Run: headless pygame with SDL's dummy video driver; simulated clock (each Clock.tick advances the game by its frame time, no real sleeping); random seed 0; keys injected as events and as key.get_pressed() state; no mouse input.
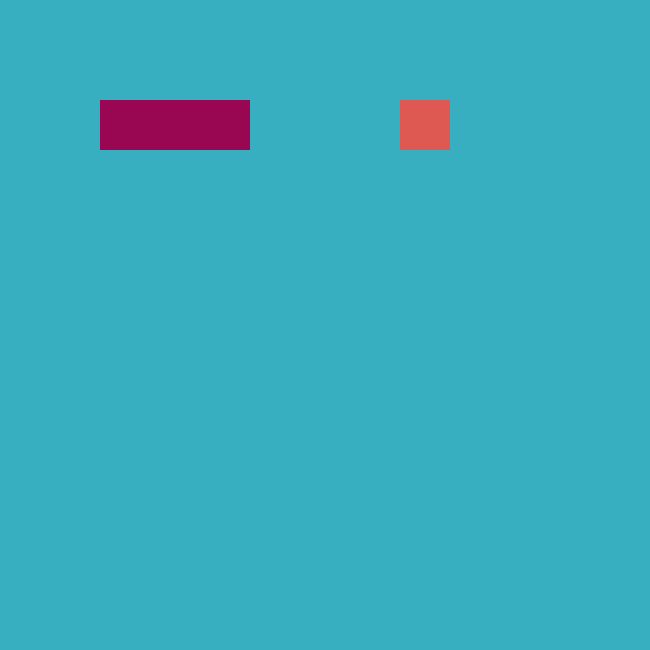
Frame 1 of 4 · flips 1–60 · no input
Frame 2 of 4 · flips 61–180 · tapped SPACE, RETURN · held RIGHT (→), D · screen unchanged from frame 1, image omitted
Frame 3 of 4 · flips 181–300 · held DOWN (↓), S · screen unchanged from frame 2, image omitted
Frame 4 of 4 · flips 301–420 · held LEFT (←), A, UP (↑), W · screen unchanged from frame 3, image omitted

The pygame program that drew these frames:

from collections import deque
import pygame
import sys
# Más adelante hacemos import random


class Cuadricula:
    """Define el la cuadricula 13 x 13 con celdas de 50 x 50 pixeles"""
    def __init__(self):
        """Guardar tamaños fijos que representan la cuadrícula"""
        self.tamano_celdas = 50
        self.cantidad_celdas = 13
        self.ancho = self.tamano_celdas * self.cantidad_celdas
        self.largo = self.tamano_celdas * self.cantidad_celdas
        self.color = (55, 175, 193)


class Serpiente:
    """Representa la serpiente"""
    # Puede contener el temporizador para el movimiento automático de la serpiente

    def __init__(self):
        """Cada pedazo del cuerpo se guarda en un deque"""
        self.cuerpo = deque([[4, 2], [3, 2], [2, 2]])
        self.color = (153, 7, 82)
        self.direccion = [1, 0]

    def dibujar_serpiente(self):
        """Dibujo cada pedazo en la cuadrícula"""

        for elemento in self.cuerpo:
            # Dibuja cada elemento en el cuerpo
            elemento_x = elemento[0] * cuadricula.tamano_celdas
            elemento_y = elemento[1] * cuadricula.tamano_celdas
            ancho = cuadricula.tamano_celdas
            largo = cuadricula.tamano_celdas

            pedazo = pygame.Rect(elemento_x, elemento_y, ancho, largo)
            pygame.draw.rect(pantalla, self.color, pedazo)

    def mover(self):
        # Esto determina qué estructura de datos debemos usar
        self.cuerpo.appendleft([self.cuerpo[0][0] + self.direccion[0], self.cuerpo[0][1] + self.direccion[1]])
        self.cuerpo.pop()

    def colision_comida(self):
        pass

    def colision_bordes(self):
        pass

    def colision_cuerpo(self):
        pass


class Comida:
    """Representa la comida de la serpiente"""

    def __init__(self):
        """Guardar la posición inicial en (8, 2) en un ARDD"""
        self.x = 8
        self.y = 2
        self.pos = [self.x, self.y]
        self.color = (221, 89, 82)

    def dibujar_comida(self):
        """Para el dibujo se hace la escala por el tamaño de celdas"""
        x_pos = self.pos[0] * cuadricula.tamano_celdas
        y_pos = self.pos[1] * cuadricula.tamano_celdas
        ancho = cuadricula.tamano_celdas
        largo = cuadricula.tamano_celdas

        comida = pygame.Rect(x_pos, y_pos, ancho, largo)
        pygame.draw.rect(pantalla, self.color, comida)

    def generar_comida(self):
        pass


# Ejecución del juego
if __name__ == "__main__":
    pygame.init()
    cuadricula = Cuadricula()

    # Crear la pantalla principal del juego
    pantalla = pygame.display.set_mode((cuadricula.ancho, cuadricula.largo))
    reloj = pygame.time.Clock()  # Para limitar los fps

    # Crear los elementos del juego
    fruta = Comida()
    serpiente = Serpiente()

    # Cada 150 ms actualizo la pantalla con el evento
    SCREEN_UPDATE = pygame.USEREVENT
    pygame.time.set_timer(SCREEN_UPDATE, 150)

    while True:
        # Verificar la validez de los comandos entrados

        for event in pygame.event.get():
            # Salir del juego
            if event.type == pygame.QUIT:
                pygame.quit()
                sys.exit()
            if event.type == SCREEN_UPDATE:
                serpiente.mover()

        # Crear una pantalla con el color de cuadricula
        pantalla.fill(cuadricula.color)

        # Cada entrada actualizar los elementos
        fruta.dibujar_comida()
        serpiente.dibujar_serpiente()
        pygame.display.update()

        # Máximo 60 FPS
        reloj.tick(60)
